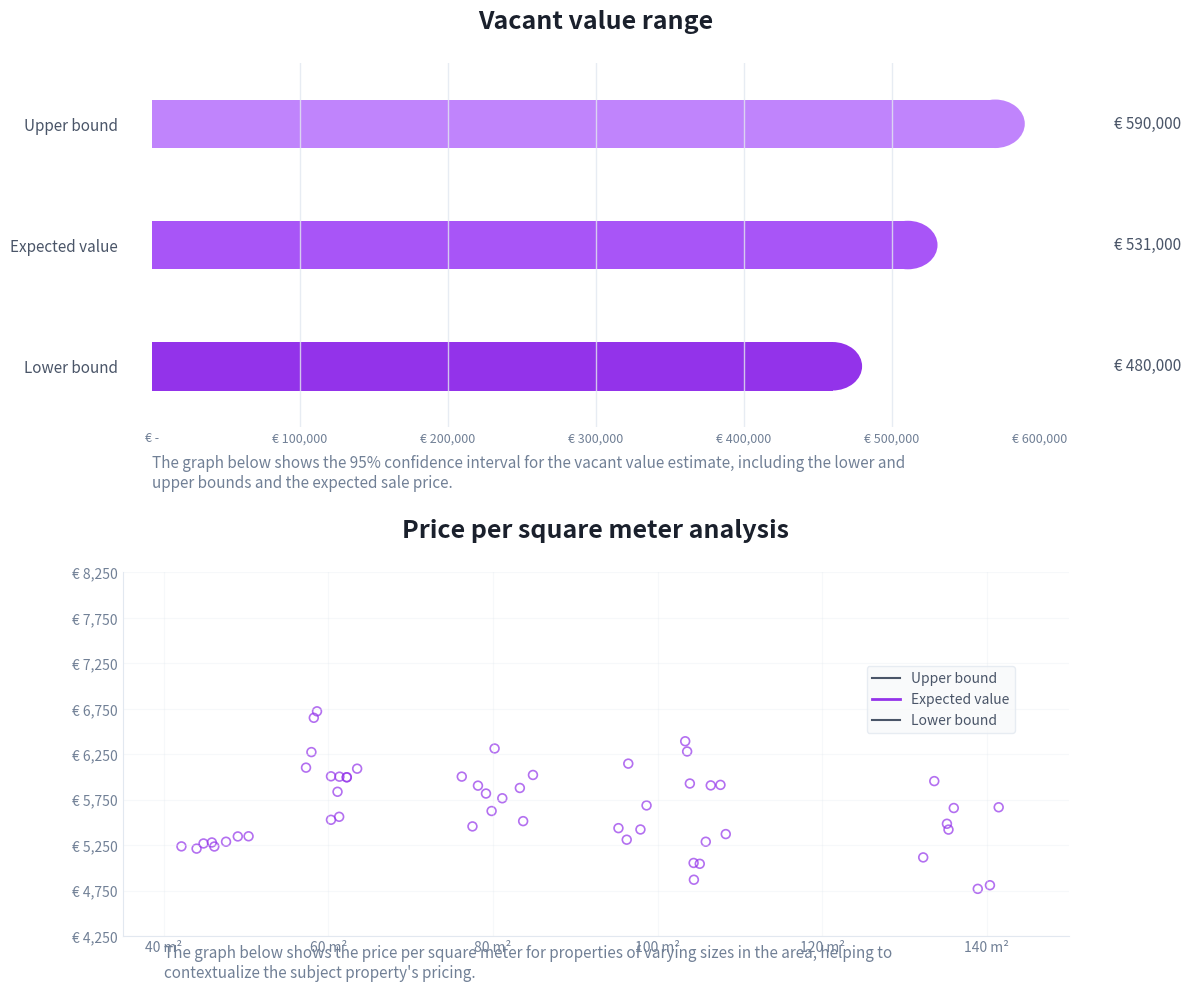

Recreate this plot in Python.
import matplotlib.pyplot as plt
import matplotlib.patches as patches
import numpy as np
from matplotlib.patches import Rectangle

# Set up the figure with two subplots
fig, (ax1, ax2) = plt.subplots(2, 1, figsize=(12, 10))
fig.patch.set_facecolor('white')

# Chart 1: Vacant value range
ax1.set_facecolor('white')

# Data for the horizontal bars
categories = ['Upper bound', 'Expected value', 'Lower bound']
values = [590000, 531000, 480000]
colors = ['#c084fc', '#a855f7', '#9333ea']  # More vibrant purple shades

# Create horizontal bars with smaller rounded ends
bar_height = 0.4
y_positions = [2, 1, 0]

for i, (cat, val, color) in enumerate(zip(categories, values, colors)):
    # Calculate bar width as proportion of max value
    bar_width = val / 600000 * 6
    
    # Create main rectangle (body of the bar) - reduced width to accommodate rounded end
    rect_width = bar_width - bar_height/2  # Proper rounded end
    rect = Rectangle((0, y_positions[i] - bar_height/2), rect_width, bar_height, 
                    facecolor=color, edgecolor='none')
    ax1.add_patch(rect)
    
    # Add proper rounded end (semicircle at the right end)
    circle = patches.Circle((rect_width, y_positions[i]), bar_height/2,  # Proper radius
                           facecolor=color, edgecolor='none')
    ax1.add_patch(circle)

# Customize the first chart
ax1.set_xlim(-0.2, 6.2)
ax1.set_ylim(-0.5, 2.5)
ax1.set_yticks(y_positions)
ax1.set_yticklabels(categories, fontsize=11, color='#4a5568')
ax1.set_xticks([0, 1, 2, 3, 4, 5, 6])
ax1.set_xticklabels(['€ -', '€ 100,000', '€ 200,000', '€ 300,000', '€ 400,000', '€ 500,000', '€ 600,000'], 
                   fontsize=9, color='#718096')

# Add value labels at the end of bars
value_labels = ['€ 590,000', '€ 531,000', '€ 480,000']
for i, (val, label) in enumerate(zip(values, value_labels)):
    bar_width = val / 600000 * 6
    ax1.text(6.5, y_positions[i], label, 
            va='center', ha='left', fontsize=11, color='#4a5568', fontweight='normal')

ax1.set_title('Vacant value range', fontsize=18, fontweight='bold', color='#1a202c', pad=25)
ax1.text(0, -1.0, 'The graph below shows the 95% confidence interval for the vacant value estimate, including the lower and\nupper bounds and the expected sale price.',
         fontsize=11, color='#718096', ha='left')

# Add vertical grid lines
for x in [1, 2, 3, 4, 5]:
    ax1.axvline(x, color='#e2e8f0', linestyle='-', linewidth=1, alpha=0.8)

# Remove spines
for spine in ax1.spines.values():
    spine.set_visible(False)
ax1.tick_params(axis='y', length=0)
ax1.tick_params(axis='x', length=0, colors='#718096')

# Chart 2: Price per square meter analysis
ax2.set_facecolor('white')

# Create realistic scatter data that matches the pattern
np.random.seed(123)

# Generate main scatter points
x_coords = []
y_coords = []

# Cluster around 45-50 m²
cluster1_x = np.random.normal(47, 2, 8)
cluster1_y = np.random.uniform(5200, 5400, 8)
x_coords.extend(cluster1_x)
y_coords.extend(cluster1_y)

# Cluster around 55-65 m²  
cluster2_x = np.random.uniform(55, 65, 12)
cluster2_y = np.random.uniform(5400, 6800, 12)
x_coords.extend(cluster2_x)
y_coords.extend(cluster2_y)

# Cluster around 75-85 m²
cluster3_x = np.random.uniform(75, 85, 10)
cluster3_y = np.random.uniform(5000, 6500, 10)
x_coords.extend(cluster3_x)
y_coords.extend(cluster3_y)

# Cluster around 95-110 m²
cluster4_x = np.random.uniform(95, 110, 15)
cluster4_y = np.random.uniform(4800, 6400, 15)
x_coords.extend(cluster4_x)
y_coords.extend(cluster4_y)

# Cluster around 130-145 m²
cluster5_x = np.random.uniform(130, 145, 8)
cluster5_y = np.random.uniform(4600, 6200, 8)
x_coords.extend(cluster5_x)
y_coords.extend(cluster5_y)

# Create scatter plot with hollow circles - NO TREND LINES
ax2.scatter(x_coords, y_coords, c='none', edgecolors='#9333ea', alpha=0.7, s=40, linewidth=1.2)

# Add simple legend positioned in the center-right area like the example
legend_lines = [
    plt.Line2D([0], [0], color='#4a5568', linewidth=1.5, label='Upper bound'),
    plt.Line2D([0], [0], color='#9333ea', linewidth=2, label='Expected value'),
    plt.Line2D([0], [0], color='#4a5568', linewidth=1.5, label='Lower bound')
]

# Position legend in center-right area
legend = ax2.legend(handles=legend_lines, loc='center right', bbox_to_anchor=(0.95, 0.65), 
                   frameon=True, fontsize=10, labelcolor='#4a5568')

# Style the legend frame
legend.get_frame().set_facecolor('#f8f9fa')
legend.get_frame().set_edgecolor('#e2e8f0')
legend.get_frame().set_linewidth(1)

# Customize the second chart
ax2.set_xlim(35, 150)
ax2.set_ylim(4250, 8250)

# Set ticks
ax2.set_xticks([40, 60, 80, 100, 120, 140])
ax2.set_xticklabels(['40 m²', '60 m²', '80 m²', '100 m²', '120 m²', '140 m²'], 
                   fontsize=10, color='#718096')
ax2.set_yticks([4250, 4750, 5250, 5750, 6250, 6750, 7250, 7750, 8250])
ax2.set_yticklabels(['€ 4,250', '€ 4,750', '€ 5,250', '€ 5,750', '€ 6,250', 
                    '€ 6,750', '€ 7,250', '€ 7,750', '€ 8,250'], 
                   fontsize=10, color='#718096')

ax2.set_title('Price per square meter analysis', fontsize=18, fontweight='bold', color='#1a202c', pad=25)
ax2.text(40, 3800, 'The graph below shows the price per square meter for properties of varying sizes in the area, helping to\ncontextualize the subject property\'s pricing.',
         fontsize=11, color='#718096', ha='left')

# Style the grid and spines
ax2.grid(True, alpha=0.3, linestyle='-', linewidth=0.8, color='#e2e8f0')
ax2.spines['top'].set_visible(False)
ax2.spines['right'].set_visible(False)
ax2.spines['bottom'].set_color('#e2e8f0')
ax2.spines['left'].set_color('#e2e8f0')
ax2.tick_params(colors='#718096', length=0)

# Adjust layout
plt.tight_layout()
plt.subplots_adjust(hspace=0.4)

# Show the plot
plt.show()